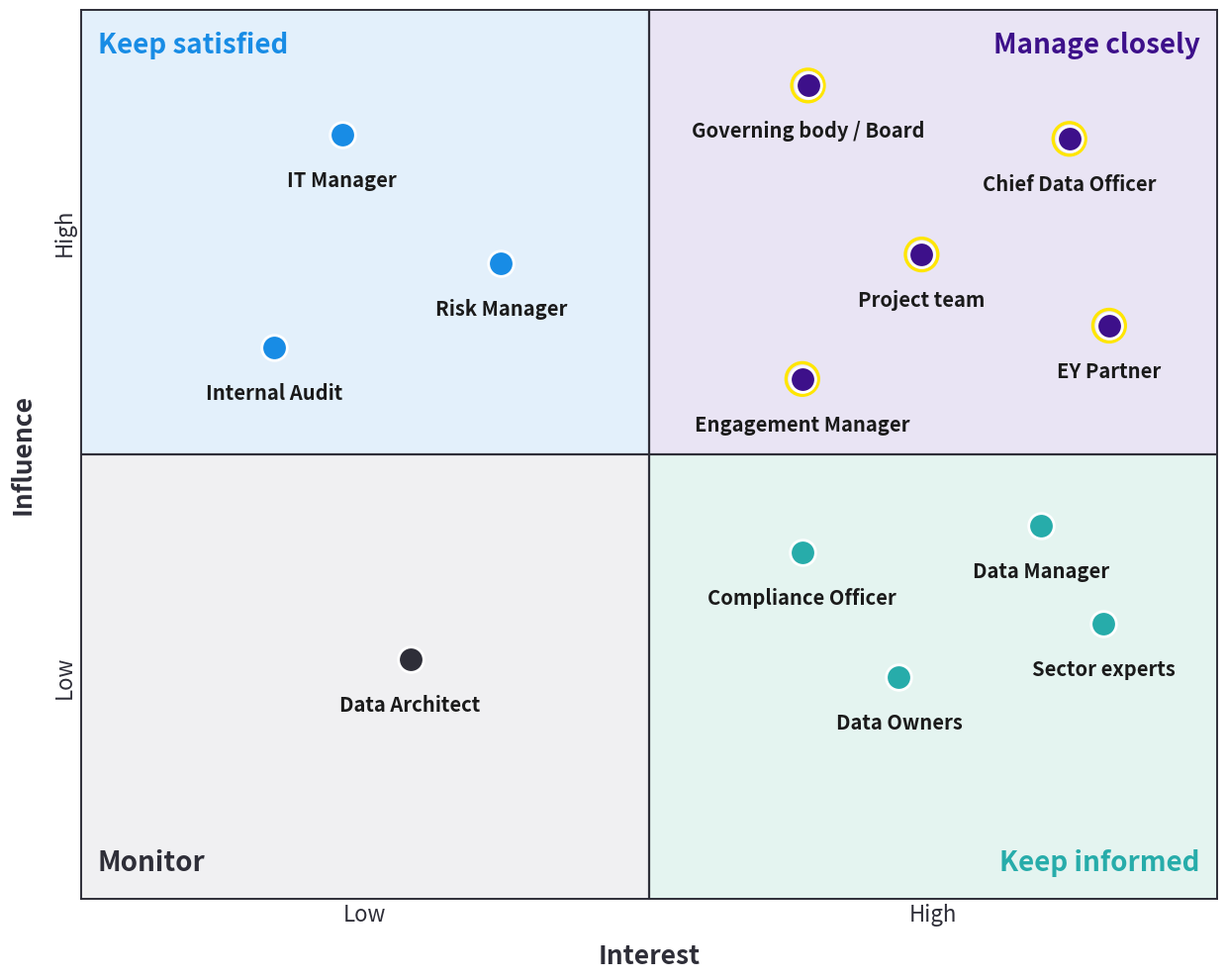

Generate this figure with matplotlib: (Note: this script raises an exception after producing the figure.)
#!/usr/bin/env python3
"""Stakeholder interest and influence matrix (2x2).
Saves directly to /tmp/pfe_report/images/stakeholder-matrix.pdf
X axis = interest, Y axis = influence.
HIGH interest and HIGH influence (Manage closely): Chief Data Officer,
Governing body/Board, EY Partner, Engagement Manager, Project team.
Remaining actors positioned across the other quadrants for engagement planning.
EY palette. No em-dashes or en-dashes anywhere.
"""
import matplotlib
matplotlib.use("Agg")
import matplotlib.pyplot as plt
from matplotlib.patches import Rectangle

OUT = "/tmp/pfe_report/images/stakeholder-matrix.pdf"

# EY palette
PURPLE = "#3D108A"
BLUE = "#188CE5"
TEAL = "#27ACAA"
GREEN = "#2DB757"
MAGENTA = "#750E5C"
GREY = "#2E2E38"
YELLOW = "#FFE600"

# Quadrant tint fills (light) keyed to the EY hues.
Q_MANAGE = "#e9e4f4"   # top-right, high/high  (purple family)
Q_SATISFY = "#e3f0fb"  # top-left, high influence / low interest (blue)
Q_INFORM = "#e4f4f0"   # bottom-right, low influence / high interest (teal)
Q_MONITOR = "#f0f0f2"  # bottom-left, low/low (grey)

fig, ax = plt.subplots(figsize=(12.5, 10.0))
ax.set_xlim(0, 10)
ax.set_ylim(0, 10)

# Quadrant background fills.
ax.add_patch(Rectangle((5, 5), 5, 5, facecolor=Q_MANAGE, edgecolor="none", zorder=0))
ax.add_patch(Rectangle((0, 5), 5, 5, facecolor=Q_SATISFY, edgecolor="none", zorder=0))
ax.add_patch(Rectangle((5, 0), 5, 5, facecolor=Q_INFORM, edgecolor="none", zorder=0))
ax.add_patch(Rectangle((0, 0), 5, 5, facecolor=Q_MONITOR, edgecolor="none", zorder=0))

# Midlines.
ax.axvline(5, color=GREY, linewidth=1.6, zorder=1)
ax.axhline(5, color=GREY, linewidth=1.6, zorder=1)

# Quadrant strategy labels (outer corners of each quadrant).
ax.text(9.85, 9.75, "Manage closely", ha="right", va="top",
        fontsize=20, fontweight="bold", color=PURPLE, zorder=2)
ax.text(0.15, 9.75, "Keep satisfied", ha="left", va="top",
        fontsize=20, fontweight="bold", color=BLUE, zorder=2)
ax.text(9.85, 0.25, "Keep informed", ha="right", va="bottom",
        fontsize=20, fontweight="bold", color=TEAL, zorder=2)
ax.text(0.15, 0.25, "Monitor", ha="left", va="bottom",
        fontsize=20, fontweight="bold", color=GREY, zorder=2)

# Stakeholders: (label, x, y, marker color, label offset dy).
# Manage closely (high interest, high influence): the five key actors.
manage = [
    ("Governing body / Board", 6.4, 9.15, PURPLE, 0.40),
    ("Chief Data Officer", 8.7, 8.55, PURPLE, 0.40),
    ("Project team", 7.4, 7.25, PURPLE, 0.40),
    ("EY Partner", 9.05, 6.45, PURPLE, 0.40),
    ("Engagement Manager", 6.35, 5.85, PURPLE, 0.40),
]
# Keep satisfied (high influence, lower interest).
satisfy = [
    ("IT Manager", 2.3, 8.6, BLUE, 0.40),
    ("Risk Manager", 3.7, 7.15, BLUE, 0.40),
    ("Internal Audit", 1.7, 6.2, BLUE, 0.40),
]
# Keep informed (high interest, lower influence).
inform = [
    ("Compliance Officer", 6.35, 3.9, TEAL, 0.40),
    ("Data Manager", 8.45, 4.2, TEAL, 0.40),
    ("Sector experts", 9.0, 3.1, TEAL, 0.40),
    ("Data Owners", 7.2, 2.5, TEAL, 0.40),
]
# Monitor (lower interest, lower influence).
monitor = [
    ("Data Architect", 2.9, 2.7, GREY, 0.40),
]

for group in (manage, satisfy, inform, monitor):
    for label, x, y, color, dy in group:
        ax.scatter([x], [y], s=340, color=color, edgecolor="white",
                   linewidth=2.0, zorder=4)
        ax.text(x, y - dy, label, ha="center", va="top",
                fontsize=14.5, fontweight="bold", color="#1a1a1a", zorder=5)

# Highlight the "Manage closely" markers with an EY yellow accent ring.
for label, x, y, color, dy in manage:
    ax.scatter([x], [y], s=560, facecolors="none", edgecolors=YELLOW,
               linewidth=2.4, zorder=3)

# Axes labels with low/high anchors.
ax.set_xlabel("Interest", fontsize=19, fontweight="bold", color=GREY, labelpad=12)
ax.set_ylabel("Influence", fontsize=19, fontweight="bold", color=GREY, labelpad=12)

ax.set_xticks([2.5, 7.5])
ax.set_xticklabels(["Low", "High"], fontsize=16, color=GREY)
ax.set_yticks([2.5, 7.5])
ax.set_yticklabels(["Low", "High"], fontsize=16, color=GREY, rotation=90, va="center")

for spine in ax.spines.values():
    spine.set_edgecolor(GREY)
    spine.set_linewidth(1.4)

ax.tick_params(length=0)

fig.tight_layout()
fig.savefig(OUT, bbox_inches="tight", pad_inches=0.2)
print("wrote", OUT)
